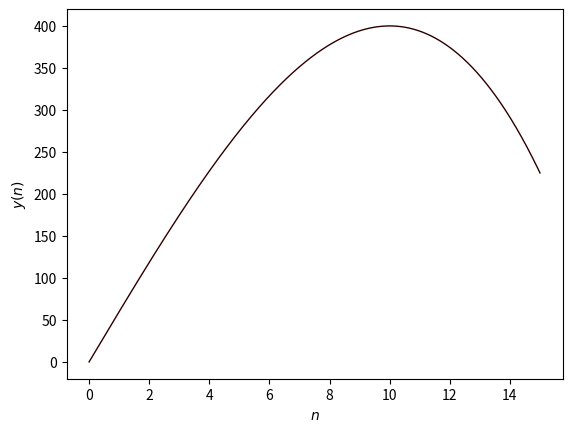

The script that saved this image: (Note: this script raises an exception after producing the figure.)
import numpy as np
import matplotlib.pyplot as plt

n = np.linspace(0, 15, 150000)

y = lambda n: 60*n - (1/5)*n**3

plt.plot(n, y(n), '-', lw=1, color="#2D0000")
plt.xlabel(r'$n$')
plt.ylabel(r'$y(n)$')
plt.savefig('../../figures/5_Differentiation/LQ1e.png', dpi=600)
plt.close()